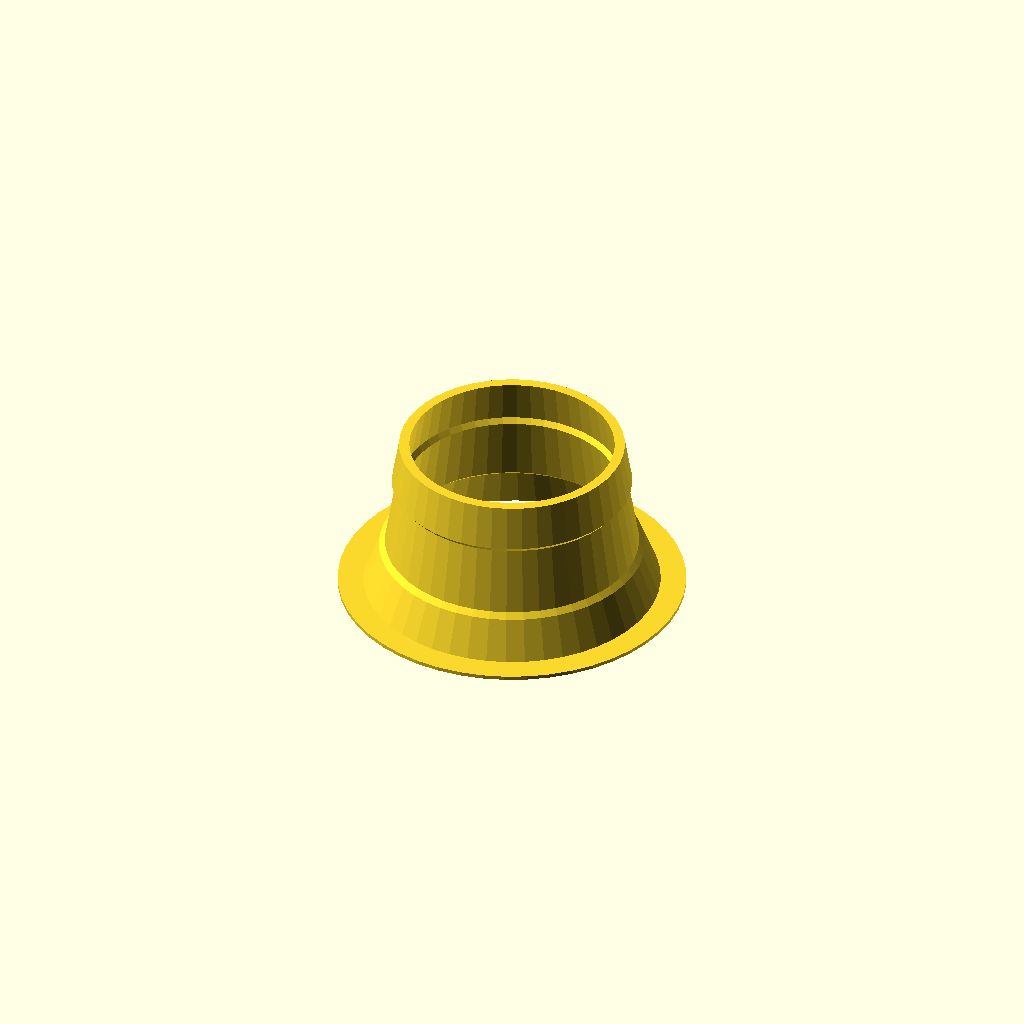
Cell 1: rendered with the file's own defaults.
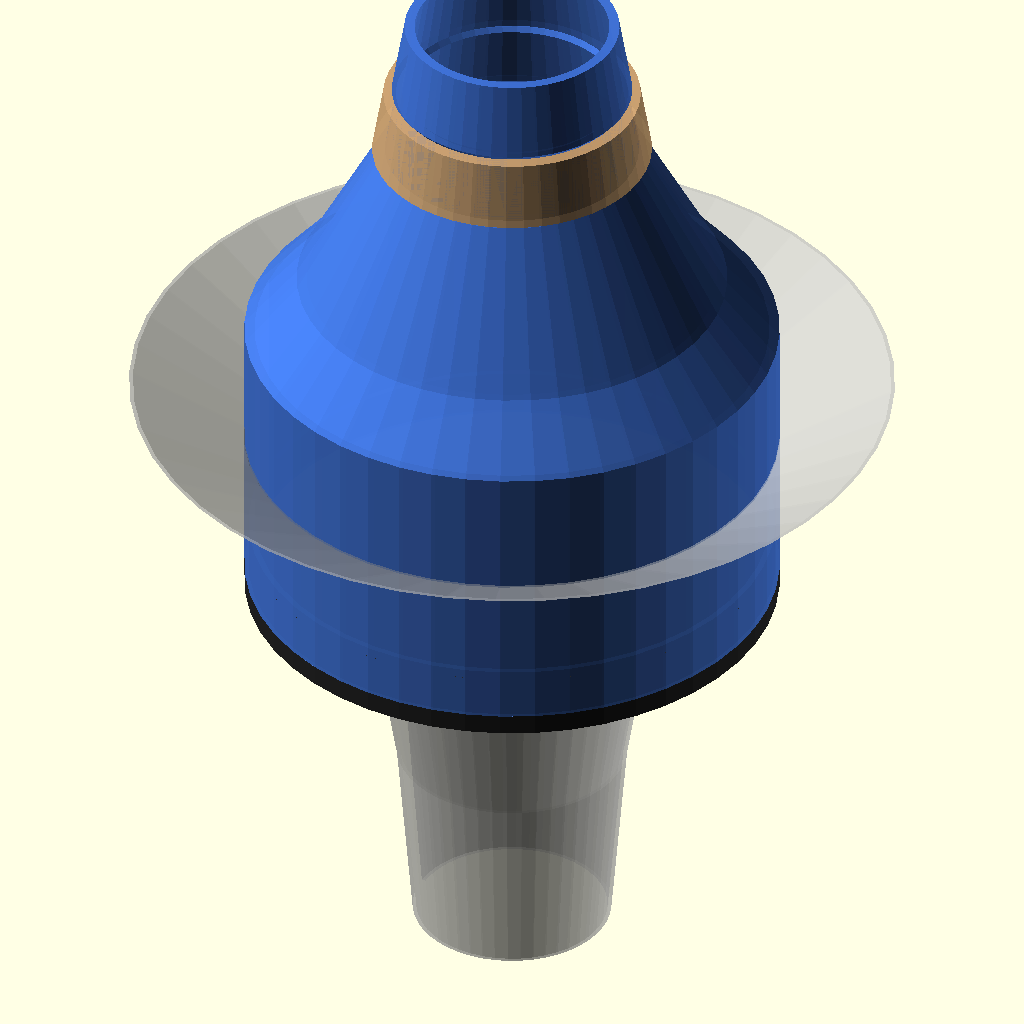
Cell 2: the same model with mode = "assembly".
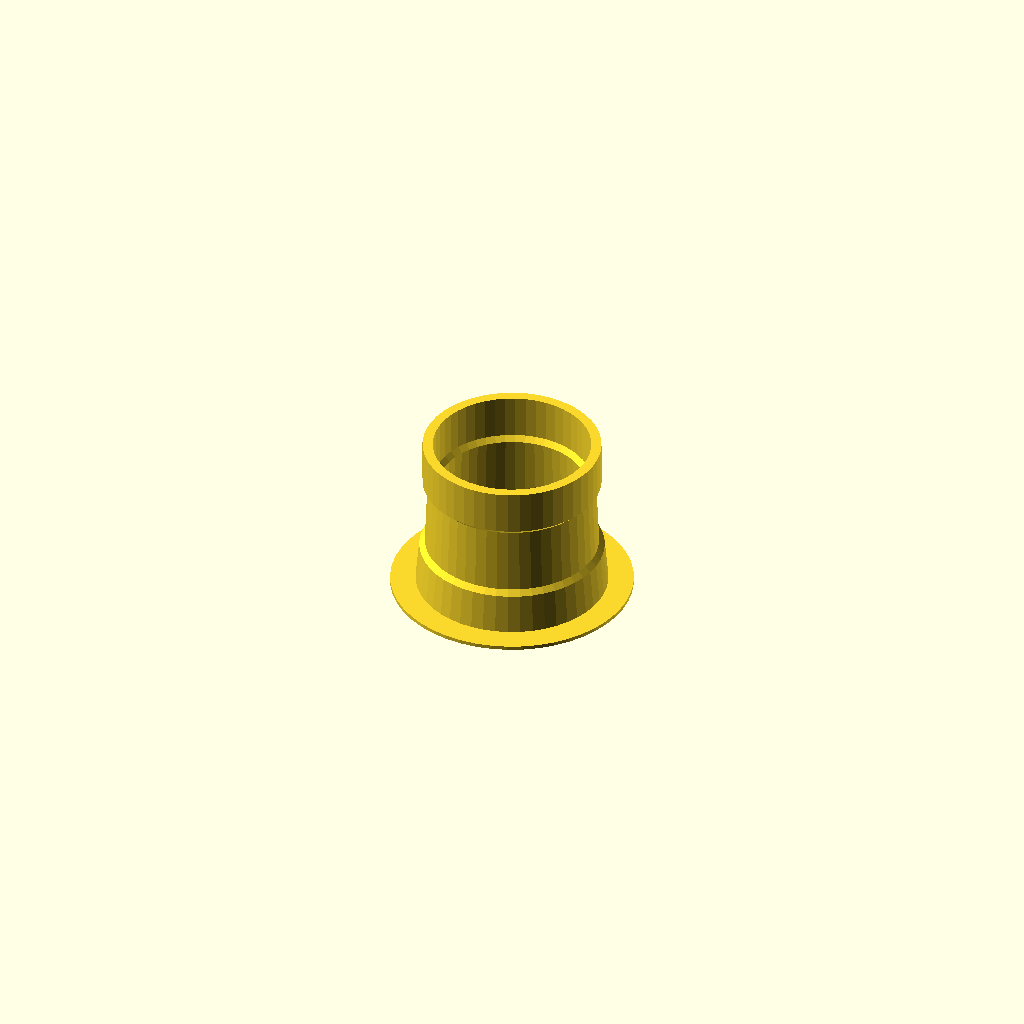
Cell 3: the same model with cork_depth_target = 100.
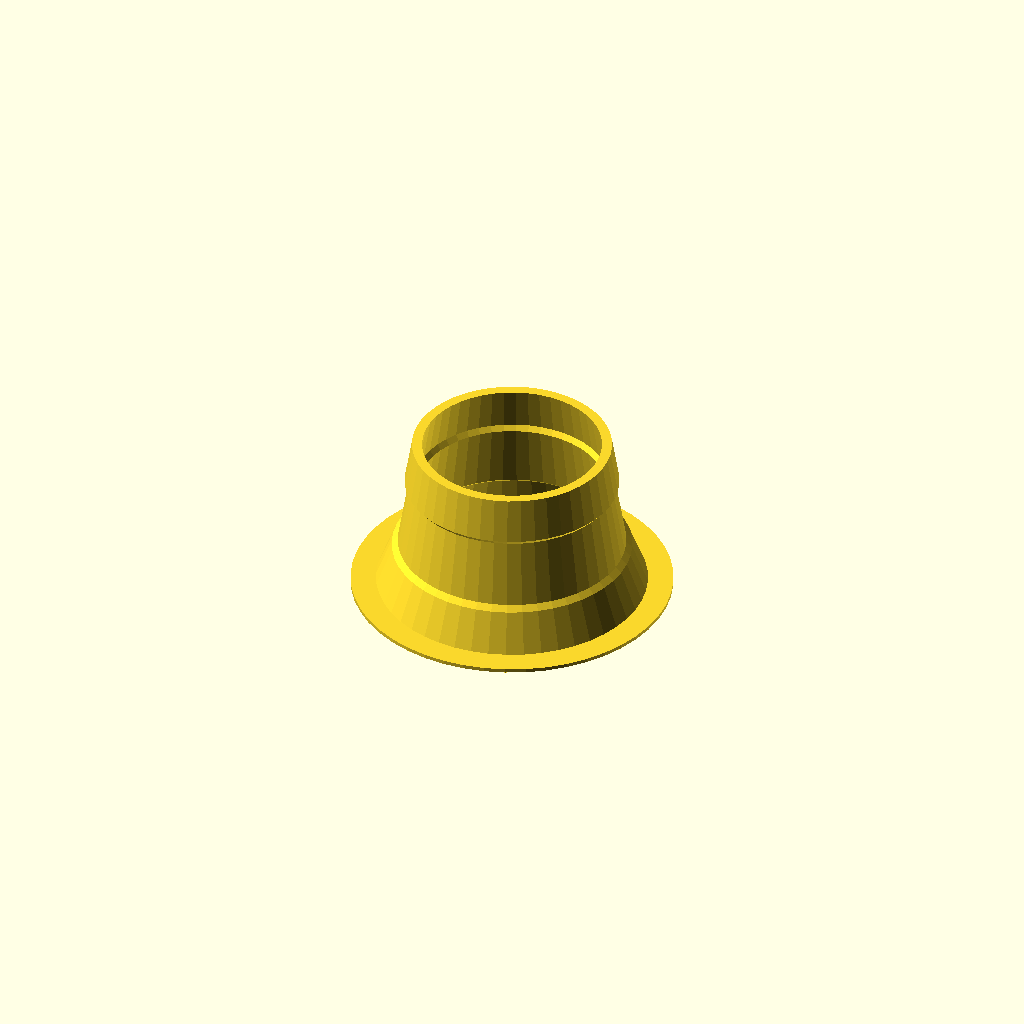
Cell 4 — cork_thick set to 4, the other parameters unchanged.
All cells are drawn from one camera (rotation 55°, 0°, 25°, orthographic, colour scheme Cornfield), so only the parameter changes between them.
OpenSCAD source file PRACTICE MUTE/practice_mute.scad:
// =============================================================================
//  PARAMETRIC PRACTICE MUTE PER TROMBA IN Sib (Bb TRUMPET)
//  Progettata per stampa 3D FDM (Ender-3 V2) - 100% VERO 0 SUPPORTI
// =============================================================================
//
//  Autore: Pair Programming con Antigravity
//  Setup:
//    - Stampante: Creality Ender-3 V2 (piatto 220 x 220 mm, Z max 250 mm)
//    - Materiale: PLA / PETG
//    - Ugello: 0.4 mm, Spessore parete nominale: 1.6 mm (4 perimetri solidi ovunque)
//    - Guarnizione: Striscia di sughero continua 360° da 10 mm larghezza x 2.0 mm spessore
// =============================================================================

// ── SELETTORE MODALITÀ DI VISUALIZZAZIONE / ESPORTAZIONE ────────────────────
// "assembly"      : Assieme completo montato (+ campana trasparente per riscontro)
// "cross_section" : Spaccato assiale a metà per ispezione camera, tubo e spessori
// "body_only"     : Solo Corpo Superiore (orientato sul piatto per slicing)
// "cap_only"      : Solo Fondello / Base con Tubo Coassiale (orientato per slicing)
// "test_ring"     : Provino rapido calibrato (conicità esatta + base anti-distacco)
mode = "test_ring"; // ["assembly", "cross_section", "body_only", "cap_only", "test_ring"]

// Risoluzione curve
$fn = $preview ? 48 : 120;


// ── 1. PROFILO INTERNO CAMPANA TROMBA (MISURATO) ───────────────────────────
// Formato: [profondità dal bordo campana (mm), diametro interno (mm)]
// Punti segnati come "PROVVISORIO - DA MISURARE":
bell_profile = [
    [0,   119.0],
    [10,   83.0],
    [20,   69.5],
    [30,   57.0],
    [40,   45.0],
    [70,   35.0],
    [100,  30.0]
]; // PROVVISORIO - DA MISURARE


// ── 2. PARAMETRI SEDE SUGHERO & POSIZIONAMENTO ─────────────────────────────
// Profondità nominale del centro del sughero dal bordo campana [mm]
// NOTA ACUSTICA: a 50 mm di profondità, il Ø campana interpolato è ~41.67 mm.
//                Se si volesse Ø ~38.2 mm, la profondità corrispondente è ~60.4 mm.
cork_depth_target = 50.0;  // [mm] Profondità target del centro guarnizione

cork_thick        = 2.0;   // [mm] Spessore striscia sughero non compressa
cork_width        = 10.0;  // [mm] Larghezza nominale striscia sughero
cork_seat_w       = 10.5;  // [mm] Larghezza fondo piano gola (+0.5 mm tolleranza assiale)
cork_seat_d       = 0.8;   // [mm] Profondità gola (il sughero sporge di 1.2 mm a riposo)
cork_compress     = 0.25;  // [mm] Compressione radiale desiderata a battuta

// Raccordo FDM anti-sbalzo: smusso a 45° (in altezza pari alla profondità)
// Rende la gola 100% stampabile senza supporti, eliminando qualsiasi sbalzo a 90°
cork_chamfer      = cork_seat_d; // [mm] dz = dr = 0.8 mm -> pendenza 45° perfetta


// ── 3. PARAMETRI MECCANICI & DI STAMPA FDM ─────────────────────────────────
wall_t            = 1.6;   // [mm] Spessore parete nominale (4 perimetri pieni da 0.4 mm)
joint_clearance   = 0.3;   // [mm] Gioco radiale per innesto maschio-femmina FDM
lip_height        = 8.0;   // [mm] Altezza collare di innesto tra corpo e fondello


// ── 4. PARAMETRI ACUSTICI & CAMERA DI RISONANZA ────────────────────────────
// Camera esterna (fuori dalla campana)
chamber_od        = 84.0;  // [mm] Diametro esterno camera di espansione (max ingombro)
chamber_cyl_h     = 45.0;  // [mm] Altezza della sezione cilindrica inferiore
taper_angle       = 40.0;  // [deg] Angolo cono di raccordo verso il collo (<= 45° per NO supporti)

// Tubo coassiale interno (Inlet Stem)
stem_id           = 9.5;   // [mm] Diametro interno condotto centrale (9.0-10.0 mm ottimale acustica)
stem_wall         = 1.6;   // [mm] Spessore parete del condotto
stem_len          = 48.0;  // [mm] Lunghezza del tubo che entra nella camera dal fondello

// Fori di sfiato calibrati sul fondello
bleed_dia         = 3.2;   // [mm] Diametro singoli fori di sfiato
bleed_count       = 4;     // Numero di fori di sfiato (distribuiti a 360°)
bleed_pitch_dia   = 40.0;  // [mm] Diametro di circonferenza fori


// =============================================================================
//  FUNZIONI DI INTERPOLAZIONE E CALCOLO GEOMETRICO
// =============================================================================

// Interpolazione lineare ricorsiva sul profilo campana
function interp_linear(z, pts, i=0) =
    (i >= len(pts)-1) ? pts[len(pts)-1][1] :
    (z <= pts[0][0]) ? pts[0][1] :
    (z <= pts[i+1][0]) ?
        pts[i][1] + (z - pts[i][0]) * (pts[i+1][1] - pts[i][1]) / (pts[i+1][0] - pts[i][0]) :
        interp_linear(z, pts, i+1);

function bell_dia(z) = interp_linear(z, bell_profile);
function bell_r(z)   = bell_dia(z) / 2;

// Raggio campana al centro del sughero
bell_r_cork = bell_r(cork_depth_target);

// Raggio della spalla plastica al centro del sughero:
// body_r = bell_r - sporgenza_sughero_compressa
// dove sporgenza compressa = (cork_thick - cork_seat_d) - cork_compress
cork_protrusion_compressed = (cork_thick - cork_seat_d) - cork_compress; // = (2.0 - 0.8) - 0.25 = 0.95 mm
body_r_cork = bell_r_cork - cork_protrusion_compressed;
groove_r_cork = body_r_cork - cork_seat_d;

// Gioco nominale plastica-ottone (anti-graffio campana)
clearance_plastic_brass = bell_r_cork - body_r_cork;

// Quote assiali lungo la campana (Z_bell = 0 al bordo campana, Z_bell > 0 dentro la campana)
// Posizionamento della gola sughero:
z_cork_top    = cork_depth_target + (cork_seat_w / 2); // fondo gola piano alto
z_cork_bottom = cork_depth_target - (cork_seat_w / 2); // fondo gola piano basso
z_neck_tip    = cork_depth_target + 18.0;              // estremità superiore del collo
z_neck_base   = 20.0;                                  // quota inizio raccordo a 45°

// ── ECHO DI CONTROLLO DIMENSIONALE ──────────────────────────────────────────
echo("=================================================================");
echo("=== REPORT DIMENSIONALE SORDINA TROMBA ===");
echo(str("Profondità target sughero: ", cork_depth_target, " mm"));
echo(str("Ø interno campana a target: ", 2 * bell_r_cork, " mm (raggio = ", bell_r_cork, " mm)"));
echo(str("Ø spalla corpo sordina   : ", 2 * body_r_cork, " mm (raggio = ", body_r_cork, " mm)"));
echo(str("Ø fondo gola sughero     : ", 2 * groove_r_cork, " mm (raggio = ", groove_r_cork, " mm)"));
echo(str("Gioco radiale plastica-ottone: ", clearance_plastic_brass, " mm (SICUREZZA ANTI-GRAFFIO: OK)"));
echo(str("Compressione sughero prevista: ", cork_compress, " mm"));
echo("Raccordo sbalzo FDM: smusso a 45° (dz = 0.8 mm, dr = 0.8 mm) -> 0 SUPPORTI");
echo(str("Spessore parete nominale: costante ", wall_t, " mm su tutta la superficie (4 perimetri)"));
echo("=================================================================");


// =============================================================================
//  COORDINATE ASSIALI DEL MODELLO SORDINA (Asse Z Sordina)
//  Nel sistema della sordina:
//    Z_mute = 0  sul fondo del Cap (appoggio su bed del fondello)
// =============================================================================

neck_r_base = (bell_r(z_neck_base) - clearance_plastic_brass);
taper_h = (chamber_od/2 - neck_r_base) / tan(taper_angle);

cap_base_t = 3.2; // 8 strati da 0.4, rigidità acustica assoluta

z_cap_bottom      = 0;
z_joint_step      = cap_base_t;
z_chamber_cyl_top = z_joint_step + chamber_cyl_h;
z_taper_top       = z_chamber_cyl_top + taper_h;
z_neck_len        = z_neck_tip - z_neck_base;
z_mute_tip        = z_taper_top + z_neck_len;

function bell_z_to_mute_z(zb) =
    z_taper_top + (zb - z_neck_base);


// =============================================================================
//  GEOMETRIA MODULARE: 1. CAMPANA DI RISCONTRO TRASPARENTE
// =============================================================================
module trumpet_bell_ghost() {
    %rotate_extrude() {
        polygon(concat(
            [ for (i = [0 : len(bell_profile)-1]) [bell_profile[i][1]/2, -bell_profile[i][0]] ],
            [ for (i = [len(bell_profile)-1 : -1 : 0]) [bell_profile[i][1]/2 + 0.6, -bell_profile[i][0]] ]
        ));
    }
}


// =============================================================================
//  GEOMETRIA MODULARE: 2. CORPO SUPERIORE (UPPER BODY)
//  Ottimizzato per FDM: Raccordi a 45° su entrambi i cambi quota della gola
//  e spessore parete rigorosamente costante (wall_t = 1.6 mm) sia dentro che fuori!
// =============================================================================
module upper_body_2d_profile() {
    // Quote Z campana dei punti caratteristici del collo
    zb_tip         = z_neck_tip;
    zb_chamfer_top = z_cork_top + cork_chamfer;
    zb_cork_top    = z_cork_top;
    zb_cork_bot    = z_cork_bottom;
    zb_chamfer_bot = z_cork_bottom - cork_chamfer;
    zb_base        = z_neck_base;

    // Raggi esterni corrispondenti (seguono la campana meno il gioco anti-graffio)
    r_tip_ext         = bell_r(zb_tip) - clearance_plastic_brass;
    r_chamfer_top_ext = bell_r(zb_chamfer_top) - clearance_plastic_brass;
    // Nel fondo gola il raggio rientra di cork_seat_d (0.8 mm):
    r_cork_top_in     = (bell_r(zb_cork_top) - clearance_plastic_brass) - cork_seat_d;
    r_cork_bot_in     = (bell_r(zb_cork_bot) - clearance_plastic_brass) - cork_seat_d;
    r_chamfer_bot_ext = bell_r(zb_chamfer_bot) - clearance_plastic_brass;
    r_base_ext        = neck_r_base;

    // Quote Z nel sistema di riferimento della sordina
    zm_tip         = bell_z_to_mute_z(zb_tip);
    zm_chamfer_top = bell_z_to_mute_z(zb_chamfer_top);
    zm_cork_top    = bell_z_to_mute_z(zb_cork_top);
    zm_cork_bot    = bell_z_to_mute_z(zb_cork_bot);
    zm_chamfer_bot = bell_z_to_mute_z(zb_chamfer_bot);
    zm_taper_top   = z_taper_top;
    zm_cyl_top     = z_chamber_cyl_top;
    zm_joint       = z_joint_step;

    // Profilo esterno: transizioni a 45° per 0 supporti
    poly_pts_ext = [
        [chamber_od/2,      zm_joint],
        [chamber_od/2,      zm_cyl_top],
        [r_base_ext,        zm_taper_top],
        [r_chamfer_bot_ext, zm_chamfer_bot],
        [r_cork_bot_in,     zm_cork_bot],       // rampa 45° verso l'interno (nessun overhang)
        [r_cork_top_in,     zm_cork_top],       // fondo piano conico della gola (10.5 mm)
        [r_chamfer_top_ext, zm_chamfer_top],    // rampa 45° verso l'esterno (overhang 45° autoportante!)
        [r_tip_ext,         zm_tip]
    ];

    // Profilo interno: segue esattamente l'offset costante wall_t (1.6 mm = 4 perimetri pieni ovunque)
    cap_recess_r = (chamber_od/2) - (wall_t/2) + (joint_clearance/2);
    inner_r_cyl  = (chamber_od/2) - wall_t;

    poly_pts_int = [
        [r_tip_ext - wall_t,         zm_tip],
        [r_chamfer_top_ext - wall_t, zm_chamfer_top],
        [r_cork_top_in - wall_t,     zm_cork_top],       // la parete interna rientra anch'essa di 0.8 mm
        [r_cork_bot_in - wall_t,     zm_cork_bot],       // spessore costante 1.6 mm garantito al 100%!
        [r_chamfer_bot_ext - wall_t, zm_chamfer_bot],
        [r_base_ext - wall_t,        zm_taper_top],
        [inner_r_cyl,                zm_cyl_top],
        [inner_r_cyl,                zm_joint + lip_height],
        [cap_recess_r,               zm_joint + lip_height],
        [cap_recess_r,               zm_joint]
    ];

    polygon(concat(poly_pts_ext, poly_pts_int));
}

module upper_body() {
    rotate_extrude()
        upper_body_2d_profile();
}


// =============================================================================
//  GEOMETRIA MODULARE: 3. BASE / FONDELLO CON TUBO COASSIALE & SFIATI
// =============================================================================
module cap_base() {
    cap_lip_r = (chamber_od/2) - (wall_t/2) - (joint_clearance/2);
    
    difference() {
        union() {
            // Piatto di base esterno
            cylinder(r = chamber_od/2, h = cap_base_t);
            
            // Collare maschio di inserimento nella camera
            translate([0, 0, cap_base_t])
                cylinder(r = cap_lip_r, h = lip_height);
            
            // Tubo Coassiale Interno (Inlet Stem)
            cylinder(r = (stem_id/2) + stem_wall, h = cap_base_t + stem_len);
        }

        // Foro passante assiale del tubo coassiale
        translate([0, 0, -1])
            cylinder(r = stem_id/2, h = cap_base_t + stem_len + 2);

        // Fori di sfiato calibrati sul fondello
        for (a = [0 : 360/bleed_count : 359]) {
            rotate([0, 0, a])
                translate([bleed_pitch_dia/2, 0, -1])
                    cylinder(r = bleed_dia/2, h = cap_base_t + 2);
        }

        // Smusso di guida 45° sul labbro di inserimento per facilitare l'innesto
        translate([0, 0, cap_base_t + lip_height - 1.0])
            difference() {
                cylinder(r = cap_lip_r + 1, h = 2);
                cylinder(r1 = cap_lip_r, r2 = cap_lip_r - 1.0, h = 2);
            }
    }
}


// =============================================================================
//  GEOMETRIA MODULARE: 4. STRISCIA SUGHERO (VISUALIZZAZIONE VIRTUALE)
// =============================================================================
module cork_strip_ghost() {
    color([0.82, 0.65, 0.45, 0.85]) { // colore sughero
        rotate_extrude() {
            r_top_g_in = (bell_r(z_cork_top) - clearance_plastic_brass) - cork_seat_d;
            r_bot_g_in = (bell_r(z_cork_bottom) - clearance_plastic_brass) - cork_seat_d;
            
            polygon([
                [r_bot_g_in, bell_z_to_mute_z(z_cork_bottom)],
                [r_bot_g_in + cork_thick, bell_z_to_mute_z(z_cork_bottom)],
                [r_top_g_in + cork_thick, bell_z_to_mute_z(z_cork_top)],
                [r_top_g_in, bell_z_to_mute_z(z_cork_top)]
            ]);
        }
    }
}


// =============================================================================
//  GEOMETRIA MODULARE: 5. PROVINO CALIBRATO (TEST RING V2 - VERO 0 SUPPORTI)
//  Con conicità reale, raccordi a 45° senza sbalzi a 90°, spessore costante 1.6 mm
//  e flangia di appoggio anti-distacco per piatto Ender-3!
// =============================================================================
module test_ring_v2() {
    h_ring = 26.0;
    z_bot  = cork_depth_target - (h_ring / 2);
    z_top  = cork_depth_target + (h_ring / 2);

    zb_chamfer_top = z_cork_top + cork_chamfer;
    zb_cork_top    = z_cork_top;
    zb_cork_bot    = z_cork_bottom;
    zb_chamfer_bot = z_cork_bottom - cork_chamfer;

    r_bot_ext         = bell_r(z_bot) - clearance_plastic_brass;
    r_top_ext         = bell_r(z_top) - clearance_plastic_brass;
    r_chamfer_bot_ext = bell_r(zb_chamfer_bot) - clearance_plastic_brass;
    r_cork_bot_in     = (bell_r(zb_cork_bot) - clearance_plastic_brass) - cork_seat_d;
    r_cork_top_in     = (bell_r(zb_cork_top) - clearance_plastic_brass) - cork_seat_d;
    r_chamfer_top_ext = bell_r(zb_chamfer_top) - clearance_plastic_brass;

    zm_bot         = 0;
    zm_chamfer_bot = zb_chamfer_bot - z_bot;
    zm_cork_bot    = zb_cork_bot - z_bot;
    zm_cork_top    = zb_cork_top - z_bot;
    zm_chamfer_top = zb_chamfer_top - z_bot;
    zm_top         = h_ring;

    poly_ext = [
        // Flangia brim integrata di aderenza al piatto (spessore 0.6 mm, +4 mm larghezza)
        [r_bot_ext - wall_t, zm_bot],
        [r_bot_ext + 4.0,    zm_bot],
        [r_bot_ext + 4.0,    0.6],
        [r_bot_ext,          0.6],

        // Corpo conico inferiore
        [r_chamfer_bot_ext, zm_chamfer_bot],
        [r_cork_bot_in,     zm_cork_bot],       // rampa 45° verso l'interno
        [r_cork_top_in,     zm_cork_top],       // fondo gola piano (10.5 mm)
        [r_chamfer_top_ext, zm_chamfer_top],    // rampa 45° verso l'esterno (overhang autoportante!)
        [r_top_ext,         zm_top]
    ];

    poly_int = [
        [r_top_ext - wall_t,         zm_top],
        [r_chamfer_top_ext - wall_t, zm_chamfer_top],
        [r_cork_top_in - wall_t,     zm_cork_top],       // spessore costante 1.6 mm anche nella gola!
        [r_cork_bot_in - wall_t,     zm_cork_bot],
        [r_chamfer_bot_ext - wall_t, zm_chamfer_bot],
        [r_bot_ext - wall_t,         zm_bot]
    ];

    rotate_extrude()
        polygon(concat(poly_ext, poly_int));
}


// =============================================================================
//  RENDER FINALE IN BASE ALLA MODALITÀ SELEZIONATA
// =============================================================================

if (mode == "assembly") {
    // Sordina montata
    color([0.25, 0.45, 0.85, 0.9]) upper_body();
    color([0.15, 0.15, 0.15, 1.0]) cap_base();
    cork_strip_ghost();
    
    // Campana posizionata alla corretta quota Z
    translate([0, 0, bell_z_to_mute_z(0)])
        trumpet_bell_ghost();
}
else if (mode == "cross_section") {
    difference() {
        union() {
            color([0.25, 0.45, 0.85, 0.9]) upper_body();
            color([0.15, 0.15, 0.15, 1.0]) cap_base();
            cork_strip_ghost();
        }
        // Taglio a 180° lungo l'asse X per vedere spessori e canali
        translate([0, -100, -10])
            cube([200, 200, 300]);
    }
}
else if (mode == "body_only") {
    // Pronto per esportazione STL del corpo principale
    upper_body();
}
else if (mode == "cap_only") {
    // Pronto per esportazione STL del fondello
    cap_base();
}
else if (mode == "test_ring") {
    // Pronto per stampa rapida del provino calibrato a 0 supporti reali
    test_ring_v2();
}
Parameter table extracted from the source (name, type, default, range or options):
mode: string, default "test_ring", options "assembly", "cross_section", "body_only", "cap_only", "test_ring"
cork_depth_target: number, default 50
cork_thick: number, default 2
cork_width: number, default 10
cork_seat_w: number, default 10.5
cork_seat_d: number, default 0.8
cork_compress: number, default 0.25
wall_t: number, default 1.6
joint_clearance: number, default 0.3
lip_height: number, default 8
chamber_od: number, default 84
chamber_cyl_h: number, default 45
taper_angle: number, default 40
stem_id: number, default 9.5
stem_wall: number, default 1.6
stem_len: number, default 48
bleed_dia: number, default 3.2
bleed_count: number, default 4
bleed_pitch_dia: number, default 40
